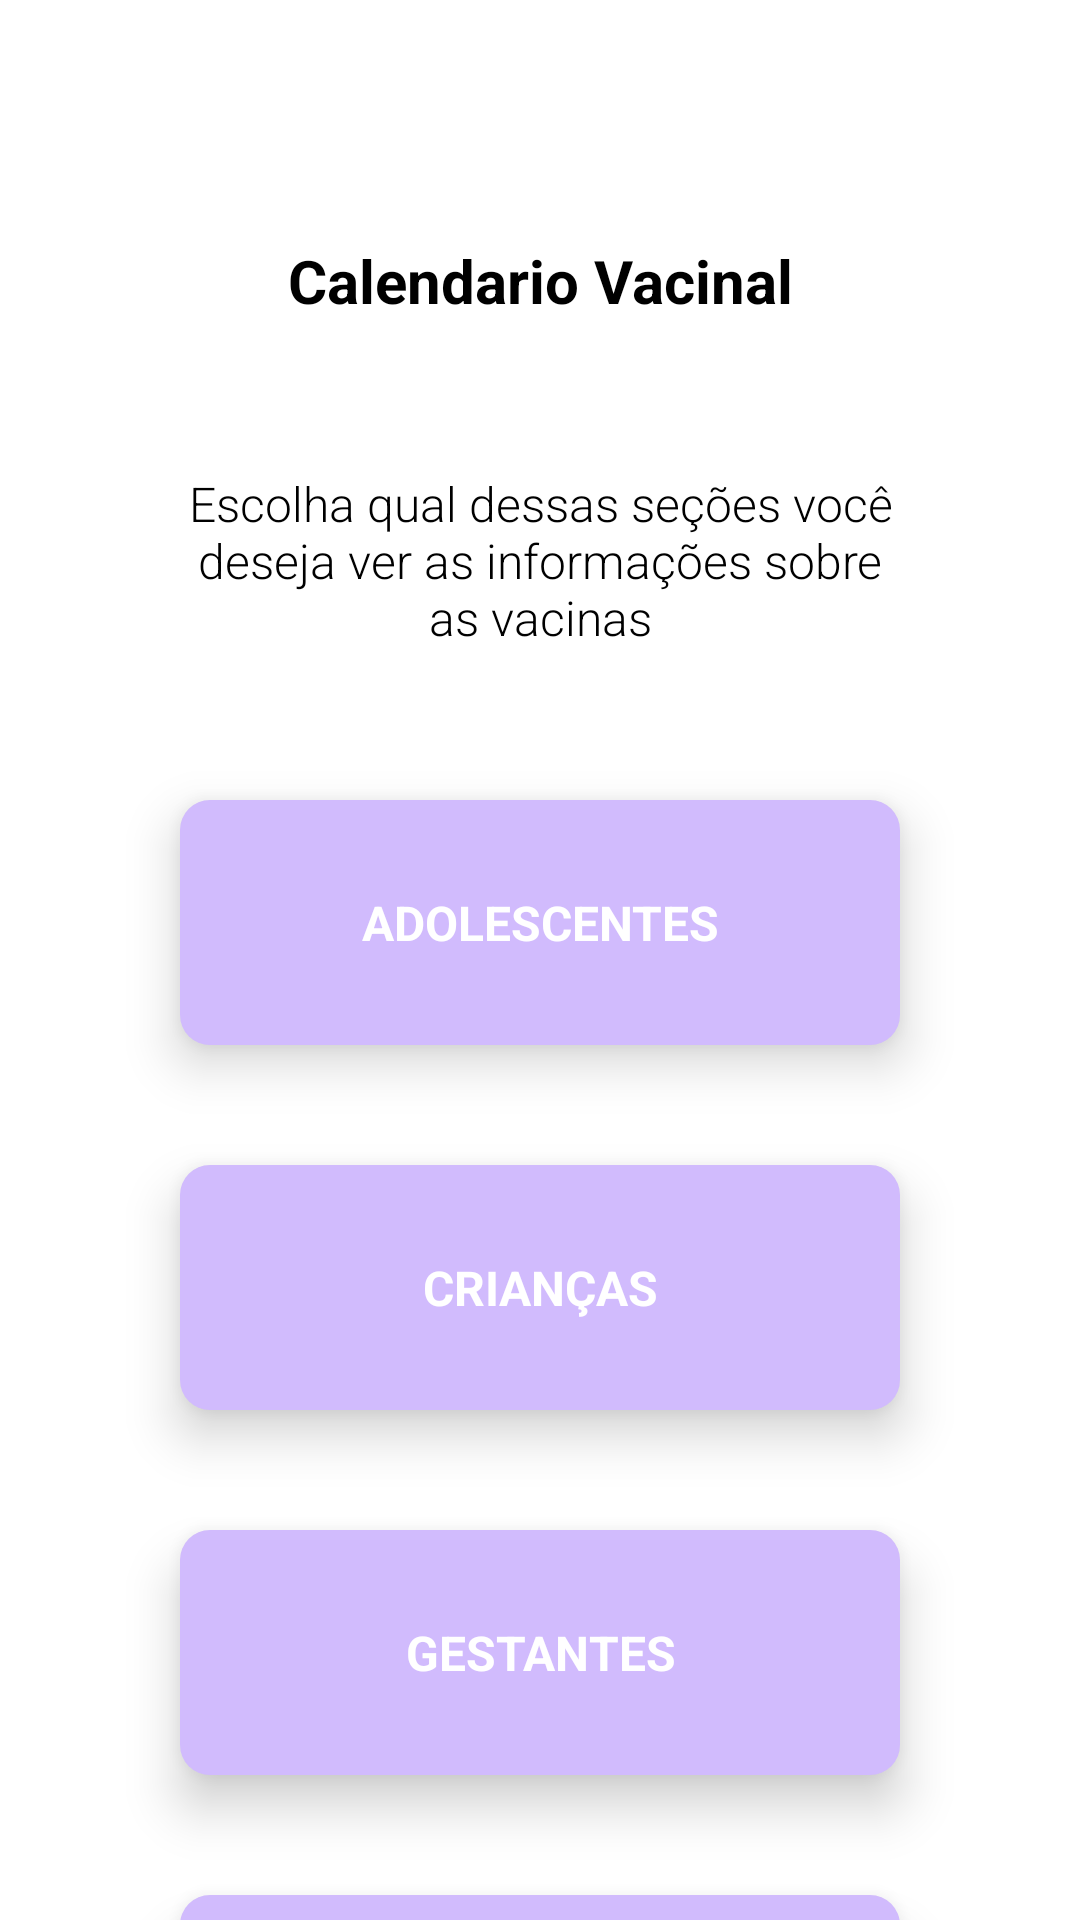

This screen was rendered from an Android layout file. Write that file and the resources it references.
<!-- AndroidManifest.xml: application theme Theme.AppTCC -->
<!-- res/layout/activity_tela_escolhas_vacinas.xml -->
<?xml version="1.0" encoding="utf-8"?>
<androidx.constraintlayout.widget.ConstraintLayout xmlns:android="http://schemas.android.com/apk/res/android"
    xmlns:app="http://schemas.android.com/apk/res-auto"
    xmlns:tools="http://schemas.android.com/tools"
    android:layout_width="match_parent"
    android:layout_height="match_parent"
    android:background="@drawable/background_inicial"
    tools:context=".API.Tela_EscolhasVacinas">

    <TextView
        android:id="@+id/textView39"
        android:layout_width="wrap_content"
        android:layout_height="wrap_content"
        android:layout_marginTop="80dp"
        android:text="Calendario Vacinal"
        android:textColor="#000000"
        android:textSize="20sp"
        android:textStyle="bold"
        app:layout_constraintEnd_toEndOf="parent"
        app:layout_constraintStart_toStartOf="parent"
        app:layout_constraintTop_toTopOf="parent" />

    <TextView
        android:id="@+id/btn_AdolescentesVacinas"
        android:layout_width="0dp"
        android:layout_height="wrap_content"
        android:layout_marginStart="60dp"
        android:layout_marginTop="50dp"
        android:layout_marginEnd="60dp"
        android:background="@drawable/format_btns_home"
        android:elevation="10dp"
        android:padding="30dp"
        android:text="ADOLESCENTES"
        android:textAlignment="center"
        android:textColor="#FFFFFF"
        android:textSize="16sp"
        android:textStyle="bold"
        app:layout_constraintEnd_toEndOf="parent"
        app:layout_constraintHorizontal_bias="0.498"
        app:layout_constraintStart_toStartOf="parent"
        app:layout_constraintTop_toBottomOf="@+id/textView46" />

    <TextView
        android:id="@+id/btn_CriancasVacinas"
        android:layout_width="0dp"
        android:layout_height="wrap_content"
        android:layout_marginStart="60dp"
        android:layout_marginTop="40dp"
        android:layout_marginEnd="60dp"
        android:background="@drawable/format_btns_home"
        android:elevation="10dp"
        android:padding="30dp"
        android:text="CRIANÇAS"
        android:textAlignment="center"
        android:textColor="#FFFFFF"
        android:textSize="16sp"
        android:textStyle="bold"
        app:layout_constraintEnd_toEndOf="parent"
        app:layout_constraintStart_toStartOf="parent"
        app:layout_constraintTop_toBottomOf="@+id/btn_AdolescentesVacinas" />

    <TextView
        android:id="@+id/btn_GestantesVacinas"
        android:layout_width="0dp"
        android:layout_height="wrap_content"
        android:layout_marginStart="60dp"
        android:layout_marginTop="40dp"
        android:layout_marginEnd="60dp"
        android:background="@drawable/format_btns_home"
        android:elevation="10dp"
        android:padding="30dp"
        android:text="GESTANTES"
        android:textAlignment="center"
        android:textColor="#FFFFFF"
        android:textSize="16sp"
        android:textStyle="bold"
        app:layout_constraintEnd_toEndOf="parent"
        app:layout_constraintStart_toStartOf="parent"
        app:layout_constraintTop_toBottomOf="@+id/btn_CriancasVacinas" />

    <TextView
        android:id="@+id/btn_IdosoAdultoVacina"
        android:layout_width="0dp"
        android:layout_height="wrap_content"
        android:layout_marginStart="60dp"
        android:layout_marginTop="40dp"
        android:layout_marginEnd="60dp"
        android:background="@drawable/format_btns_home"
        android:elevation="10dp"
        android:padding="30dp"
        android:text="IDOSOS E ADULTOS"
        android:textAlignment="center"
        android:textColor="#FFFFFF"
        android:textSize="16sp"
        android:textStyle="bold"
        app:layout_constraintEnd_toEndOf="parent"
        app:layout_constraintStart_toStartOf="parent"
        app:layout_constraintTop_toBottomOf="@+id/btn_GestantesVacinas" />

    <TextView
        android:id="@+id/textView46"
        android:layout_width="0dp"
        android:layout_height="wrap_content"
        android:layout_marginStart="60dp"
        android:layout_marginTop="50dp"
        android:layout_marginEnd="60dp"
        android:fontFamily="sans-serif-light"
        android:text="Escolha qual dessas seções você deseja ver as informações sobre as vacinas"
        android:textAlignment="center"
        android:textColor="#000000"
        android:textSize="16sp"
        app:layout_constraintEnd_toEndOf="parent"
        app:layout_constraintStart_toStartOf="parent"
        app:layout_constraintTop_toBottomOf="@+id/textView39" />
</androidx.constraintlayout.widget.ConstraintLayout>
<!-- resources referenced by this layout -->
<resources>
  <!-- drawable format_btns_home (drawable) -->
  <?xml version="1.0" encoding="utf-8"?>
  <selector xmlns:android="http://schemas.android.com/apk/res/android">
      <item>
          <shape android:shape="rectangle">
              <solid android:color="@color/cor1"/>
              <corners android:radius="10dp"/>
          </shape>
      </item>
  </selector>
  <style name="Theme.AppTCC" parent="Theme.MaterialComponents.DayNight.DarkActionBar">
          
          <item name="colorPrimary">@color/purple_500</item>
          <item name="colorPrimaryVariant">@color/purple_700</item>
          <item name="colorOnPrimary">@color/white</item>
          
          <item name="colorSecondary">@color/teal_200</item>
          <item name="colorSecondaryVariant">@color/teal_700</item>
          <item name="colorOnSecondary">@color/black</item>
          
          <item name="android:statusBarColor">?attr/colorPrimaryVariant</item>
          
      </style>
  <color name="cor1">#D1BBFD</color>
  <color name="purple_500">#FF6200EE</color>
  <color name="purple_700">#C2E9E4</color>
  <color name="white">#FFFFFFFF</color>
  <color name="teal_200">#FF03DAC5</color>
  <color name="teal_700">#FF018786</color>
  <color name="black">#FF000000</color>
</resources>
